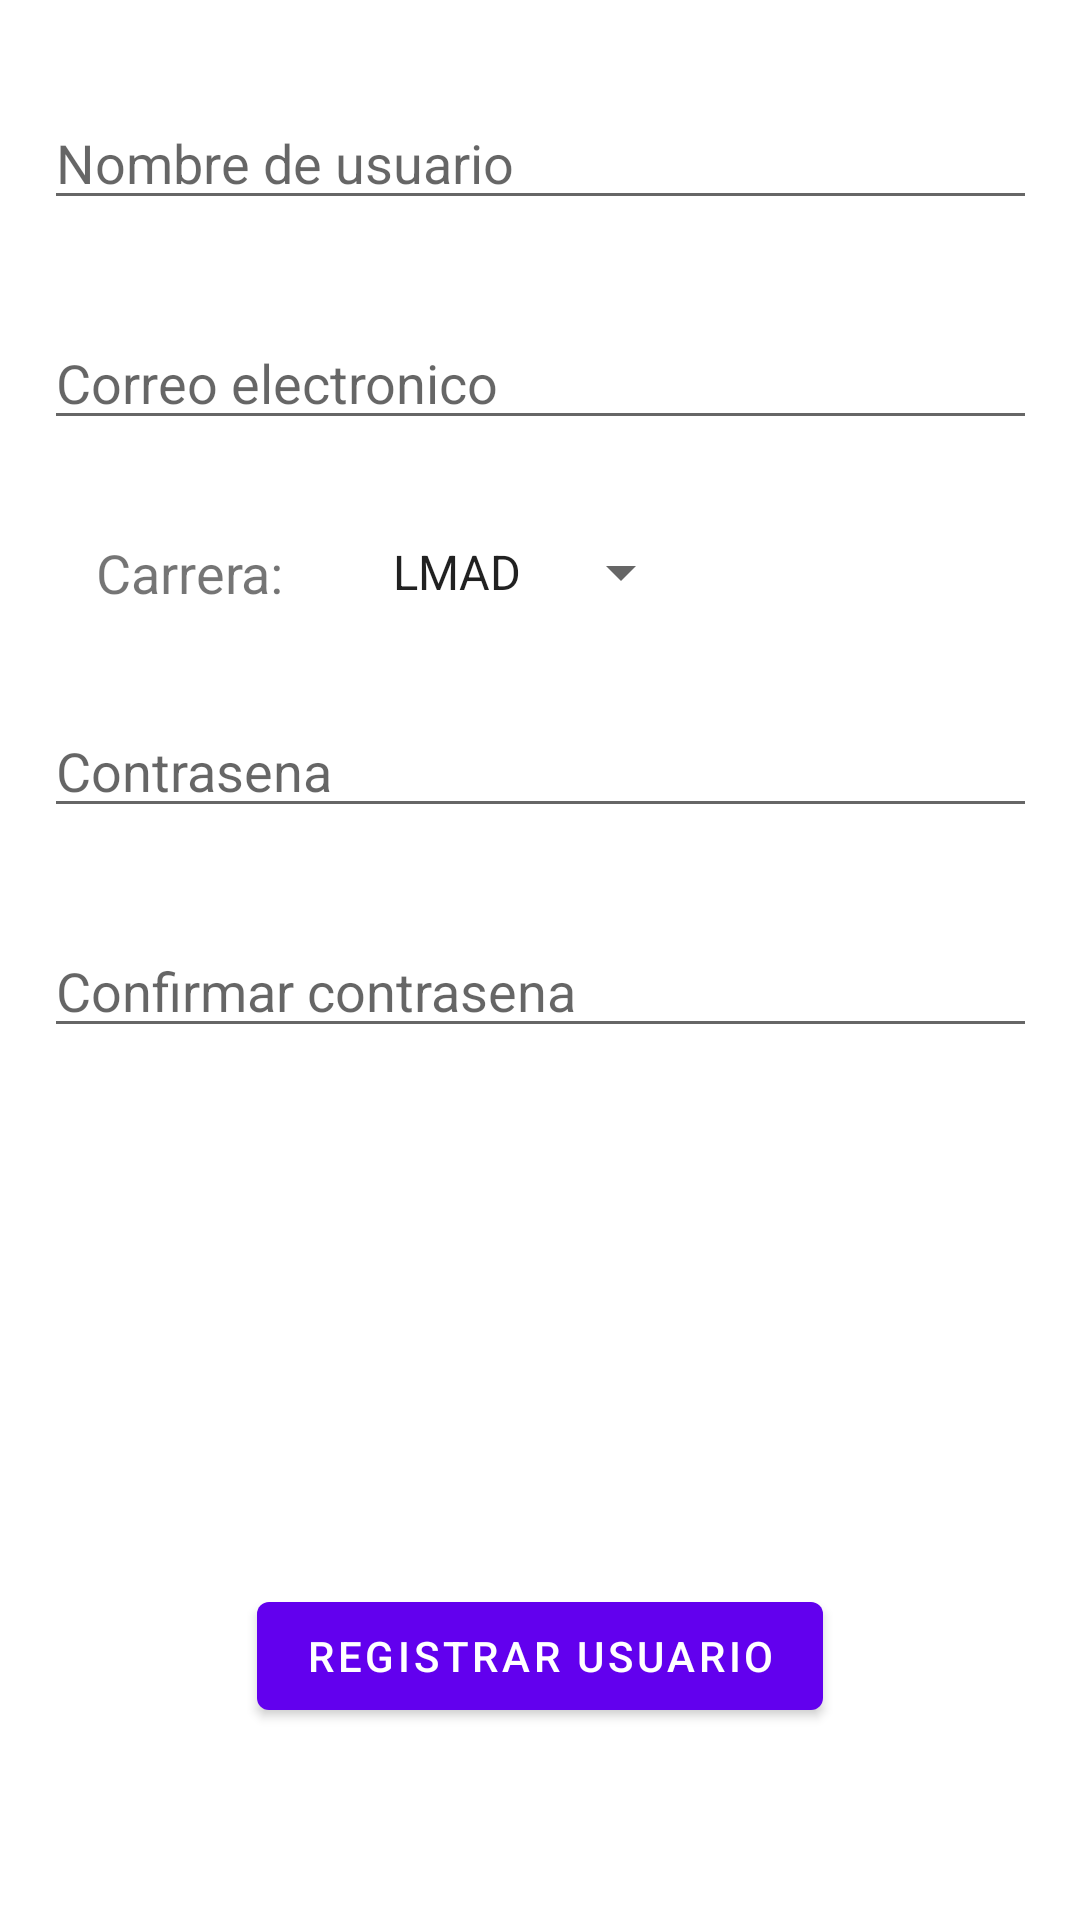

Here is an Android app screen rendered from its layout file. Give the layout XML and the strings, colors and styles it references.
<!-- AndroidManifest.xml: application theme Theme.ChatPoi -->
<!-- res/layout/activity_register.xml -->
<?xml version="1.0" encoding="utf-8"?>
<androidx.constraintlayout.widget.ConstraintLayout xmlns:android="http://schemas.android.com/apk/res/android"
    xmlns:app="http://schemas.android.com/apk/res-auto"
    xmlns:tools="http://schemas.android.com/tools"
    android:id="@+id/container"
    android:layout_width="match_parent"
    android:layout_height="match_parent"
    android:paddingLeft="@dimen/activity_horizontal_margin"
    android:paddingTop="@dimen/activity_vertical_margin"
    android:paddingRight="@dimen/activity_horizontal_margin"
    android:paddingBottom="@dimen/activity_vertical_margin"
    tools:context=".presentation.register.view.RegisterActivity">

    <EditText
        android:id="@+id/etxt_user_name"
        android:layout_width="331dp"
        android:layout_height="wrap_content"
        android:layout_marginTop="32dp"
        android:hint="Nombre de usuario"
        android:inputType="textEmailAddress"
        android:selectAllOnFocus="true"
        app:layout_constraintEnd_toEndOf="parent"
        app:layout_constraintStart_toStartOf="parent"
        app:layout_constraintTop_toTopOf="parent" />

    <EditText
        android:id="@+id/etxt_email"
        android:layout_width="331dp"
        android:layout_height="wrap_content"
        android:layout_marginTop="32dp"
        android:hint="Correo electronico"
        android:inputType="textEmailAddress"
        android:selectAllOnFocus="true"
        app:layout_constraintEnd_toEndOf="parent"
        app:layout_constraintStart_toStartOf="parent"
        app:layout_constraintTop_toBottomOf="@+id/etxt_user_name" />

    <Spinner
        android:id="@+id/spin_carrera"
        android:layout_width="wrap_content"
        android:layout_height="wrap_content"
        android:layout_marginStart="24dp"
        android:layout_marginTop="32dp"
        android:entries="@array/groups"
        android:hint="Carrera"
        android:inputType="textEmailAddress"
        android:selectAllOnFocus="true"
        app:layout_constraintStart_toEndOf="@+id/txt_carrera"
        app:layout_constraintTop_toBottomOf="@+id/etxt_email" />

    <EditText
        android:id="@+id/etxt_password_confirmation"
        android:layout_width="331dp"
        android:layout_height="wrap_content"
        android:layout_marginTop="32dp"
        android:hint="Confirmar contrasena"
        android:imeActionLabel="@string/action_sign_in_short"
        android:imeOptions="actionDone"
        android:inputType="textPassword"
        android:selectAllOnFocus="true"
        app:layout_constraintEnd_toEndOf="parent"
        app:layout_constraintStart_toStartOf="parent"
        app:layout_constraintTop_toBottomOf="@+id/etxt_password" />

    <EditText
        android:id="@+id/etxt_password"
        android:layout_width="331dp"
        android:layout_height="wrap_content"
        android:layout_marginTop="32dp"
        android:hint="Contrasena"
        android:imeActionLabel="@string/action_sign_in_short"
        android:imeOptions="actionDone"
        android:inputType="textPassword"
        android:selectAllOnFocus="true"
        app:layout_constraintEnd_toEndOf="parent"
        app:layout_constraintStart_toStartOf="parent"
        app:layout_constraintTop_toBottomOf="@+id/spin_carrera" />

    <Button
        android:id="@+id/btn_register"
        android:layout_width="wrap_content"
        android:layout_height="wrap_content"
        android:layout_gravity="start"
        android:layout_marginStart="48dp"
        android:layout_marginEnd="48dp"
        android:layout_marginBottom="64dp"
        android:text="Registrar usuario"
        app:layout_constraintBottom_toBottomOf="parent"
        app:layout_constraintEnd_toEndOf="parent"
        app:layout_constraintStart_toStartOf="parent" />

    <ProgressBar
        android:id="@+id/pbar_loading"
        android:layout_width="wrap_content"
        android:layout_height="wrap_content"
        android:layout_gravity="center"
        android:layout_marginStart="32dp"
        android:layout_marginEnd="32dp"
        android:layout_marginBottom="32dp"
        android:visibility="gone"
        app:layout_constraintBottom_toTopOf="@+id/btn_register"
        app:layout_constraintEnd_toEndOf="@+id/etxt_password_confirmation"
        app:layout_constraintHorizontal_bias="0.497"
        app:layout_constraintStart_toStartOf="@+id/etxt_password_confirmation" />

    <TextView
        android:id="@+id/txt_carrera"
        android:layout_width="wrap_content"
        android:layout_height="wrap_content"
        android:layout_marginStart="32dp"
        android:layout_marginTop="32dp"
        android:text="Carrera: "
        android:textSize="18sp"
        app:layout_constraintStart_toStartOf="parent"
        app:layout_constraintTop_toBottomOf="@+id/etxt_email" />

</androidx.constraintlayout.widget.ConstraintLayout>
<!-- resources referenced by this layout -->
<resources>
  <string-array name="groups">
          <item>LMAD</item>
          <item>LCC</item>
          <item>LSTI</item>
          <item>LM</item>
          <item>LF</item>
          <item>LA</item>
      </string-array>
  <string name="action_sign_in_short">Sign in</string>
  <style name="Theme.ChatPoi" parent="Theme.MaterialComponents.DayNight.NoActionBar">
          
          <item name="colorPrimary">@color/purple_500</item>
          <item name="colorPrimaryVariant">@color/purple_700</item>
          <item name="colorOnPrimary">@color/white</item>
          
          <item name="colorSecondary">@color/teal_200</item>
          <item name="colorSecondaryVariant">@color/teal_700</item>
          <item name="colorOnSecondary">@color/black</item>
          
          
      </style>
  <color name="purple_500">#FF6200EE</color>
  <color name="purple_700">#FF3700B3</color>
  <color name="white">#FFFFFFFF</color>
  <color name="teal_200">#FF03DAC5</color>
  <color name="teal_700">#FF018786</color>
  <color name="black">#FF000000</color>
</resources>
